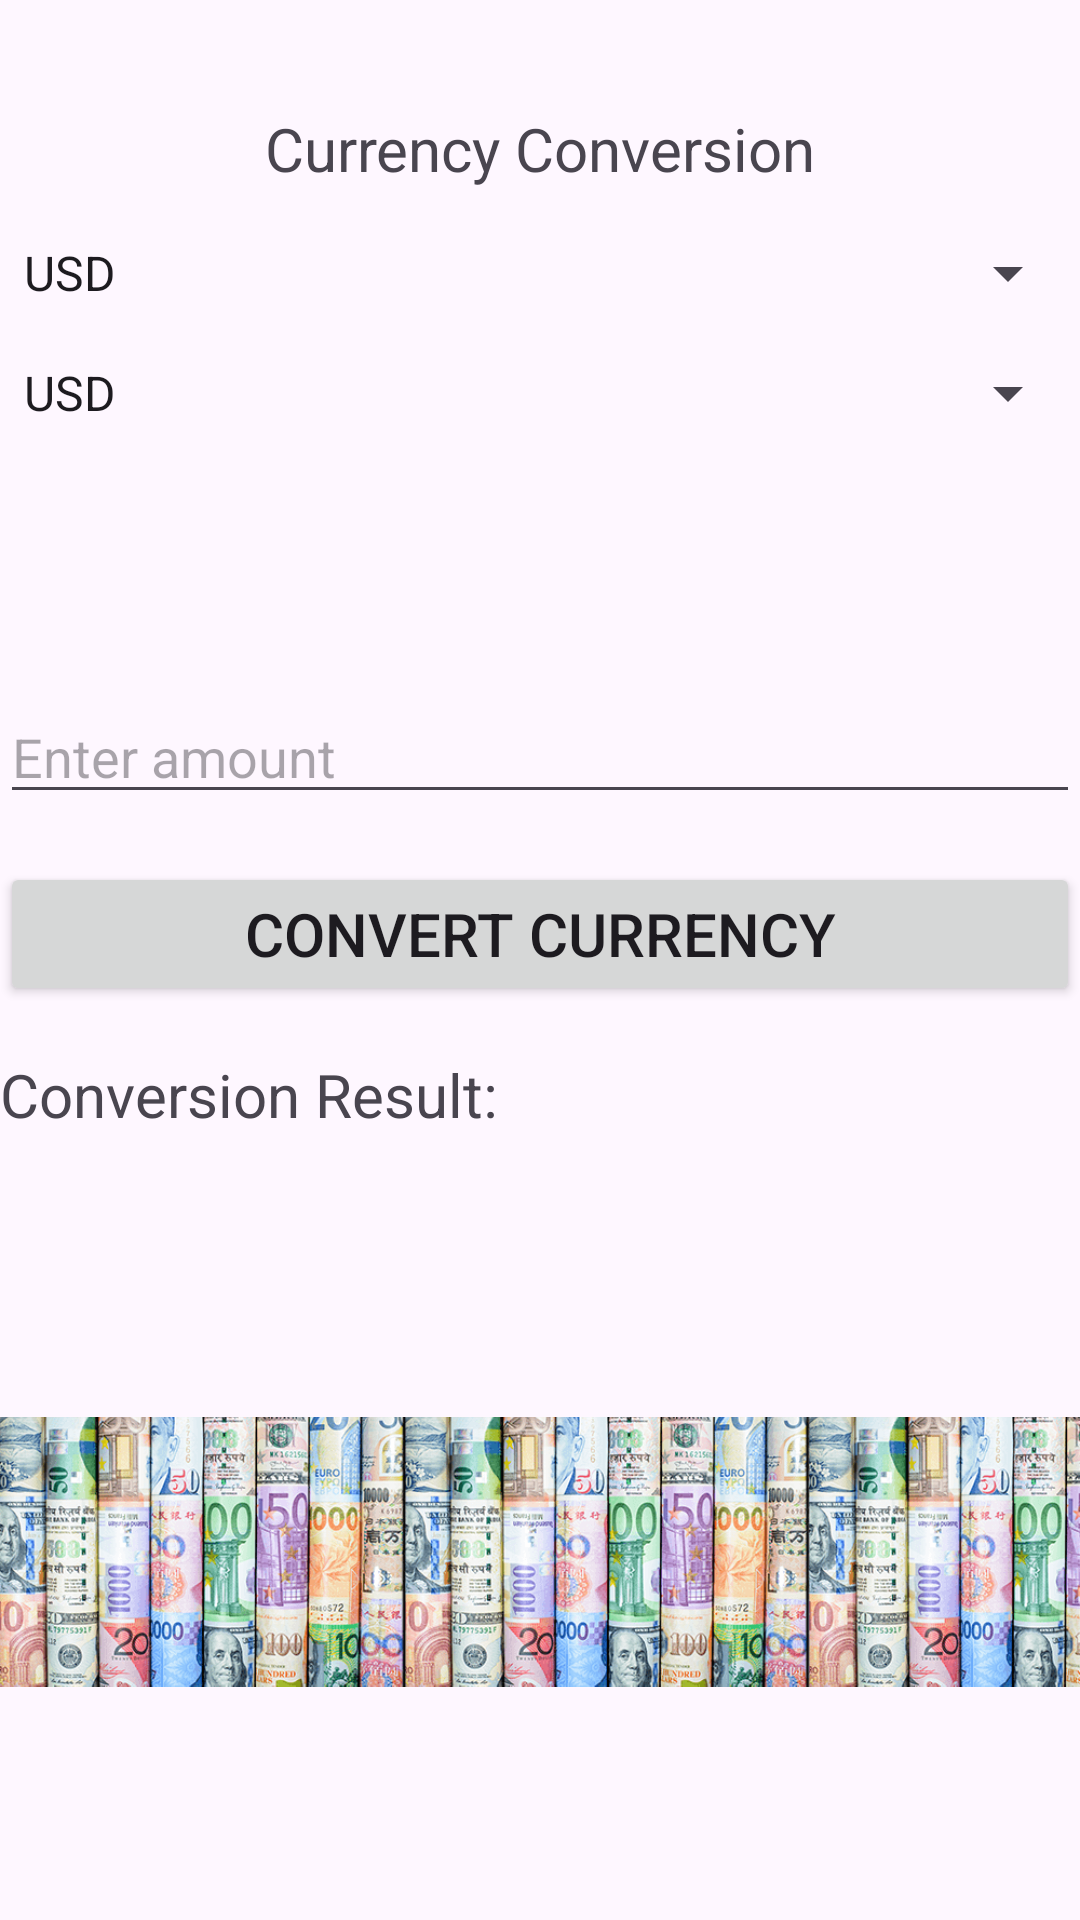

Here is an Android app screen rendered from its layout file. Give the layout XML and the strings, colors and styles it references.
<!-- AndroidManifest.xml: application theme Theme.Angori_Ibrahim_S2219967 -->
<!-- res/layout/activity_mains.xml -->
<?xml version="1.0" encoding="utf-8"?>
<RelativeLayout xmlns:android="http://schemas.android.com/apk/res/android"
    xmlns:app="http://schemas.android.com/apk/res-auto"
    xmlns:tools="http://schemas.android.com/tools"
    android:layout_width="match_parent"
    android:layout_height="match_parent"
    tools:context=".Activity_Mains">

    <ImageView
        android:id="@+id/flagImageView"
        android:layout_width="493dp"
        android:layout_height="36dp"
        android:layout_marginEnd="8dp"
        android:contentDescription="Flag"
        android:src="@drawable/ic_launcher_foreground" />

    <TextView
        android:id="@+id/currencyNameTextView"
        android:layout_width="wrap_content"
        android:layout_height="wrap_content"
        android:textSize="16sp"
        android:textColor="@android:color/black"
        android:layout_toEndOf="@id/flagImageView"
        android:layout_alignTop="@id/flagImageView"
        android:layout_alignBottom="@id/flagImageView"
        android:layout_centerVertical="true"
        android:layout_marginStart="8dp"/>

    <TextView
        android:id="@+id/textview"
        android:layout_width="match_parent"
        android:layout_height="wrap_content"
        android:layout_below="@id/currencyNameTextView"
        android:text="Currency Conversion"
        android:textSize="20sp"
        android:gravity="center"/>

    <Spinner
        android:id="@+id/currencySpinner"
        android:layout_width="match_parent"
        android:layout_height="wrap_content"
        android:layout_below="@id/textview"
        android:layout_centerHorizontal="true"
        android:layout_marginTop="16dp"
        android:entries="@array/currency_array"/>

    <Spinner
        android:id="@+id/convertToCurrencySpinner"
        android:layout_width="match_parent"
        android:layout_height="wrap_content"
        android:layout_below="@id/currencySpinner"
        android:layout_centerHorizontal="true"
        android:layout_marginTop="16dp"
        android:layout_marginBottom="78dp"
        android:entries="@array/currency_array"/>

    <EditText
        android:id="@+id/edtText"
        android:layout_width="match_parent"
        android:layout_height="wrap_content"
        android:layout_below="@id/convertToCurrencySpinner"
        android:layout_centerHorizontal="true"
        android:layout_marginTop="9dp"
        android:hint="Enter amount"
        android:inputType="numberDecimal"/>

    <Button
        android:id="@+id/convertCurrenciesButton"
        android:layout_width="match_parent"
        android:layout_height="wrap_content"
        android:layout_below="@id/edtText"
        android:layout_centerHorizontal="true"
        android:layout_marginTop="16dp"
        android:text="Convert Currency"
        android:textSize="20sp"/>

    <TextView
        android:id="@+id/conversionTxtView"
        android:layout_width="match_parent"
        android:layout_height="wrap_content"
        android:layout_below="@id/convertCurrenciesButton"
        android:layout_centerHorizontal="true"
        android:layout_marginTop="16dp"
        android:text="Conversion Result:"
        android:textSize="20sp"/>

    <ImageView
        android:id="@+id/image"
        android:layout_width="match_parent"
        android:layout_height="wrap_content"
        android:layout_below="@id/conversionTxtView"
        android:layout_centerHorizontal="true"
        android:layout_marginTop="16dp"
        android:src="@drawable/image1"/>

    <Button
        android:id="@+id/itemCurrency"
        android:layout_width="match_parent"
        android:layout_height="wrap_content"
        android:layout_below="@id/image"
        android:layout_centerHorizontal="true"
        android:layout_marginTop="16dp"
        android:text="Move to Main Page"
        android:textColor="@color/GreenYellow"
        android:textStyle="bold"/>
</RelativeLayout>
<!-- resources referenced by this layout -->
<resources>
  <string-array name="currency_array">
          <item>USD</item>
          <item>EUR</item>
          <item>JPY</item>
          
      </string-array>
  <color name="GreenYellow">#ADFF2F</color>
  <!-- drawable image1: png bitmap (drawable, 142548 bytes) -->
  <style name="Theme.Angori_Ibrahim_S2219967" parent="Base.Theme.Angori_Ibrahim_S2219967" />
  <style name="Base.Theme.Angori_Ibrahim_S2219967" parent="Theme.Material3.DayNight.NoActionBar">
          
          
      </style>
</resources>
